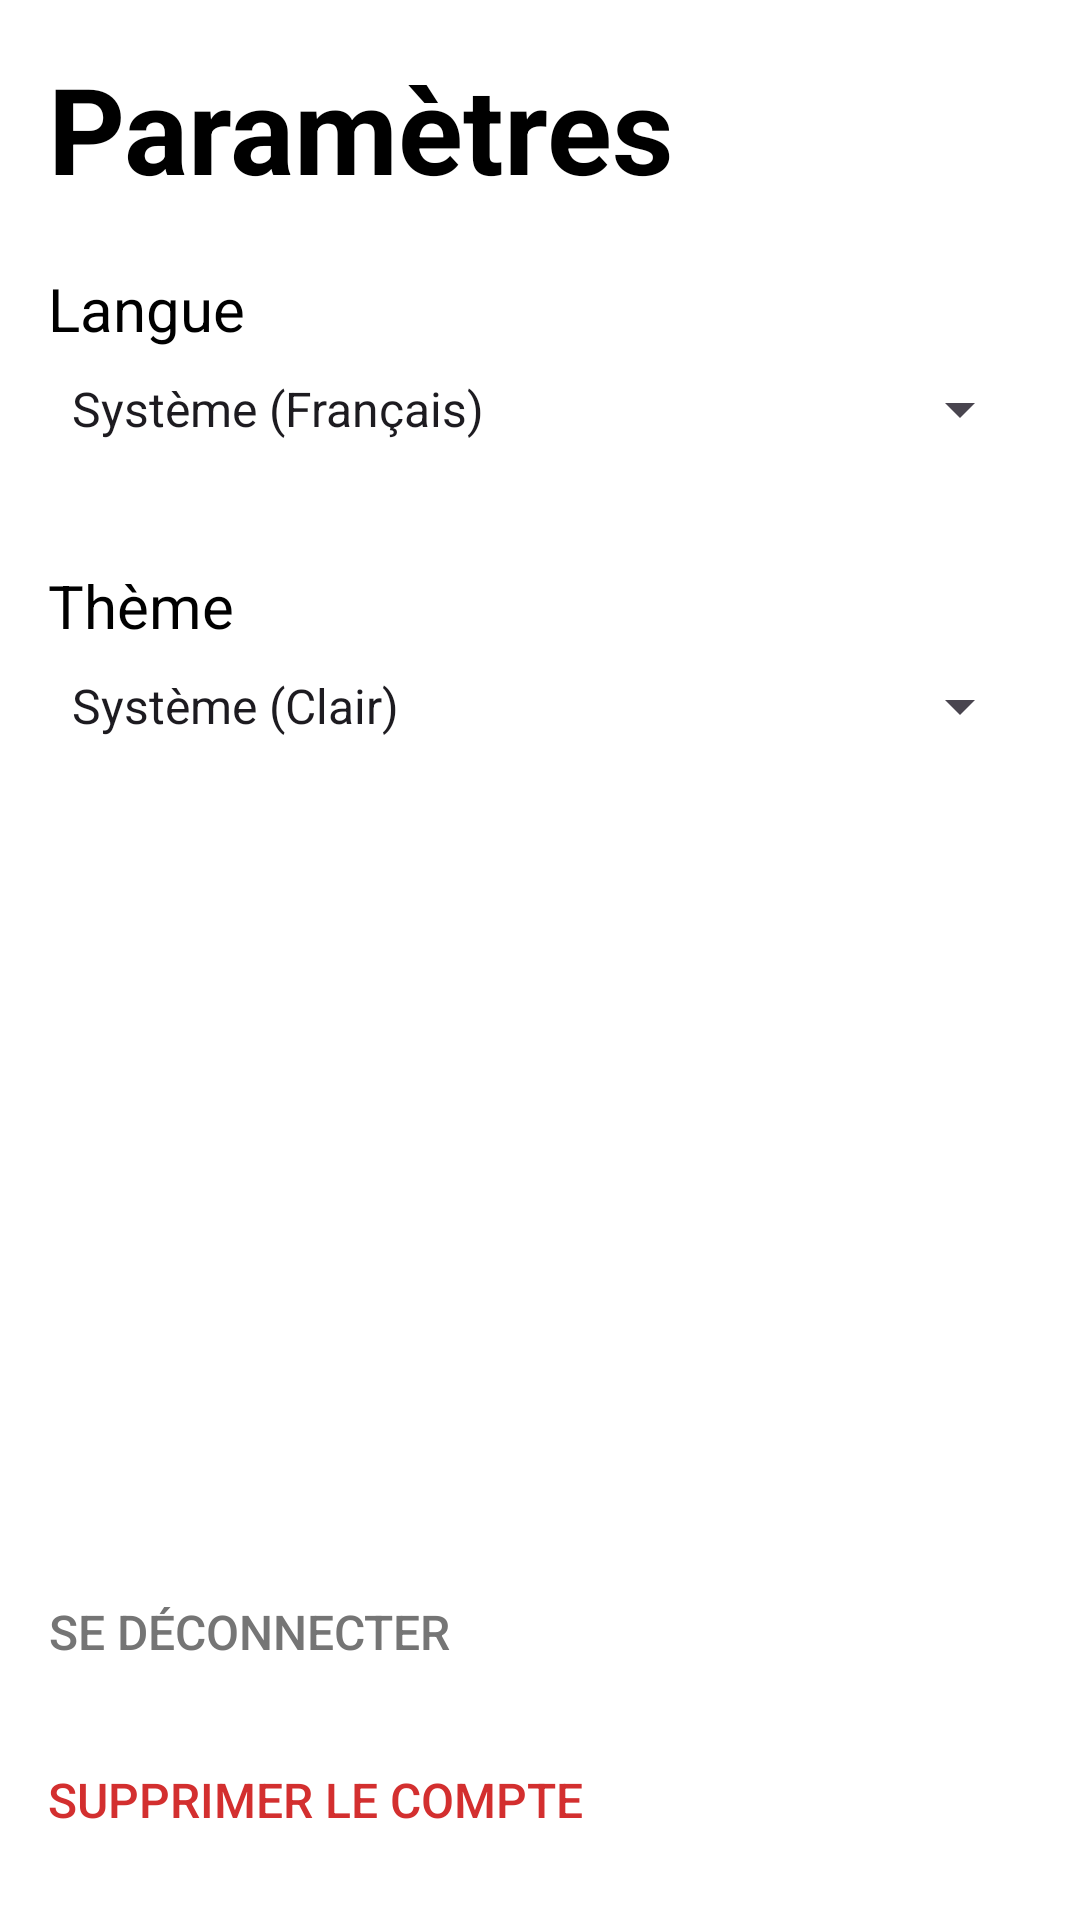

This screen was rendered from an Android layout file. Write that file and the resources it references.
<!-- AndroidManifest.xml: application theme Theme.ConcertCare -->
<!-- res/layout/fragment_screen4.xml -->
<?xml version="1.0" encoding="utf-8"?>
<FrameLayout xmlns:android="http://schemas.android.com/apk/res/android"
    xmlns:tools="http://schemas.android.com/tools"
    android:layout_width="match_parent"
    android:layout_height="match_parent"
    android:background="#FFFFFF"
    tools:context=".views.Screen4Fragment">

    <LinearLayout
        android:orientation="vertical"
        android:layout_width="match_parent"
        android:layout_height="match_parent"
        android:padding="16dp">

        <TextView
            android:layout_width="wrap_content"
            android:layout_height="wrap_content"
            android:text="Paramètres"
            android:textSize="40dp"
            android:textStyle="bold"
            android:textColor="#000000"
            android:layout_marginBottom="20dp"/>

        <TextView
            android:layout_width="wrap_content"
            android:layout_height="wrap_content"
            android:text="@string/langue"
            android:textSize="20dp"
            android:textColor="#000000"
            android:layout_marginBottom="8dp"/>

        <Spinner
            android:id="@+id/languageSpinner"
            android:layout_width="match_parent"
            android:layout_height="wrap_content"
            android:entries="@array/languages"
            android:layout_marginBottom="20dp"/>

        <TextView
            android:layout_width="wrap_content"
            android:layout_height="wrap_content"
            android:text="@string/theme"
            android:textSize="20dp"
            android:textColor="#000000"
            android:layout_marginTop="20dp"
            android:layout_marginBottom="8dp"/>

        <Spinner
            android:id="@+id/themeSpinner"
            android:layout_width="match_parent"
            android:layout_height="wrap_content"
            android:entries="@array/themes"/>

        <Space
            android:layout_width="match_parent"
            android:layout_height="0dp"
            android:layout_weight="1"/>

        <Button
            android:id="@+id/logoutButton"
            android:layout_width="wrap_content"
            android:layout_height="wrap_content"
            android:text="@string/deco"
            android:textColor="#757575"
            android:layout_marginTop="40dp"
            android:background="@android:color/transparent"
        android:textSize="16sp"/>

        <Button
            android:id="@+id/deleteAccountButton"
            android:layout_width="wrap_content"
            android:layout_height="wrap_content"
            android:text="@string/suppr"
            android:textColor="#D32F2F"
            android:layout_marginTop="8dp"
            android:background="@android:color/transparent"
        android:textSize="16sp"/>


    </LinearLayout>

</FrameLayout>
<!-- resources referenced by this layout -->
<resources>
  <string-array name="languages">
          <item>Système (Français)</item>
          <item>Anglais</item>
          <item>Espagnol</item>
      </string-array>
  <string-array name="themes">
          <item>Système (Clair)</item>
          <item>Clair</item>
          <item>Sombre</item>
      </string-array>
  <string name="deco">Se déconnecter</string>
  <string name="langue">Langue</string>
  <string name="suppr">Supprimer le compte</string>
  <string name="theme">Thème</string>
  <style name="Theme.ConcertCare" parent="Base.Theme.ConcertCare" />
  <style name="Base.Theme.ConcertCare" parent="Theme.Material3.DayNight.NoActionBar">
          
          
      </style>
</resources>
